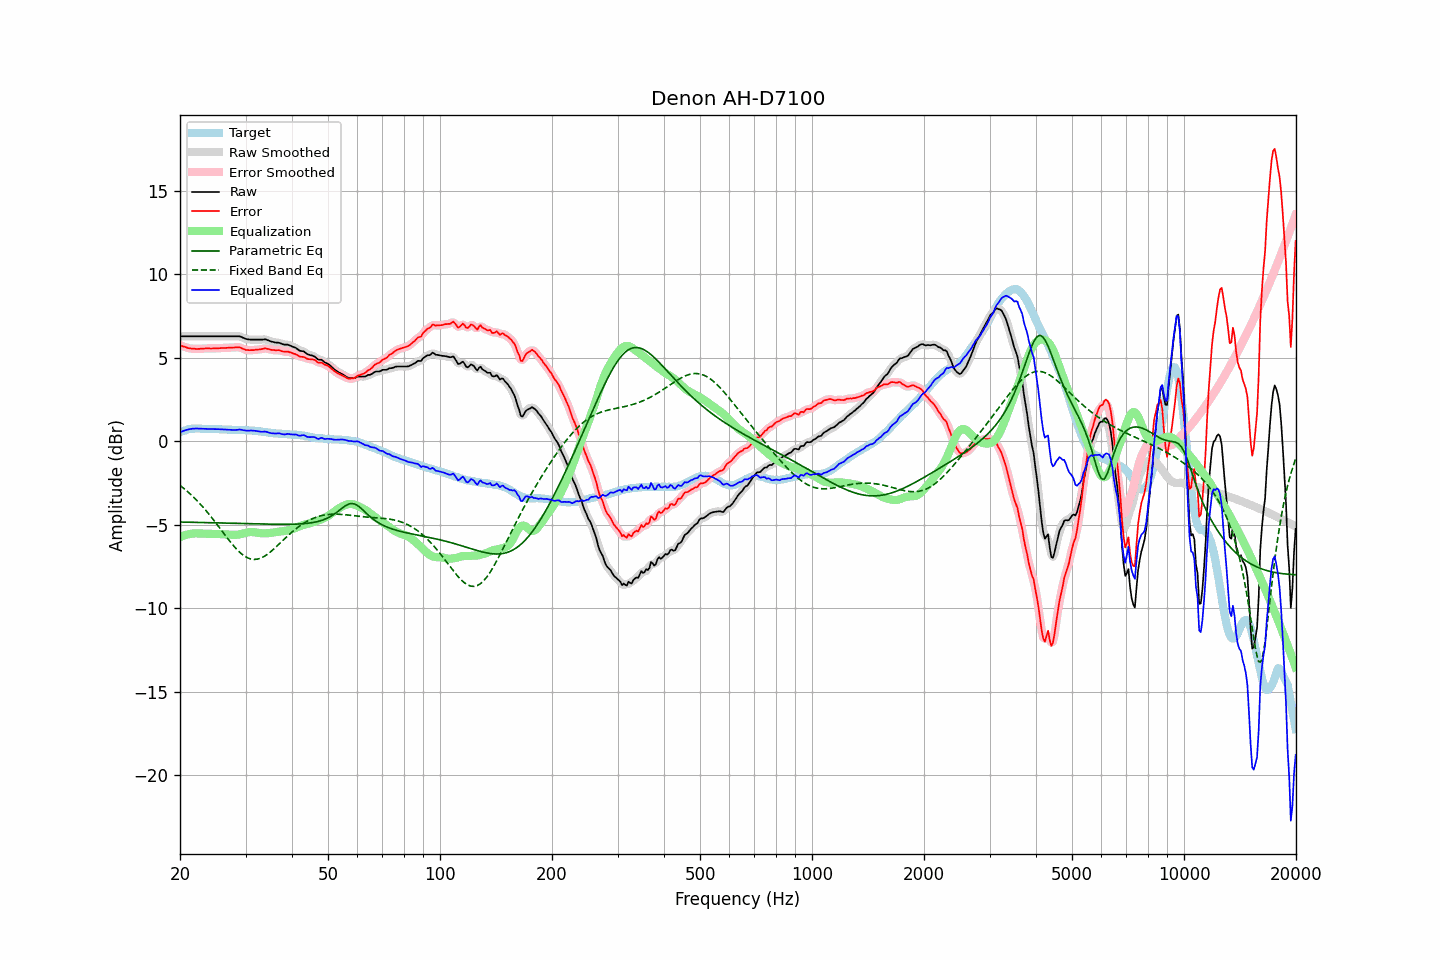

Data behind this chart, as committed beside it:
frequency, raw, error, smoothed, error_smoothed, equalization, parametric_eq, fixed_band_eq, equalized_raw, equalized_smoothed, target
20.00, 6.28, 5.75, 6.28, 5.75, -5.75, -4.84, -2.65, 0.53, 0.53, 0.53
20.20, 6.28, 5.71, 6.28, 5.71, -5.71, -4.84, -2.72, 0.57, 0.57, 0.57
20.40, 6.28, 5.67, 6.28, 5.67, -5.67, -4.85, -2.80, 0.61, 0.61, 0.61
20.61, 6.28, 5.65, 6.28, 5.64, -5.63, -4.85, -2.88, 0.64, 0.64, 0.63
20.81, 6.28, 5.61, 6.28, 5.61, -5.60, -4.85, -2.96, 0.67, 0.67, 0.67
21.02, 6.28, 5.57, 6.28, 5.58, -5.58, -4.85, -3.04, 0.70, 0.70, 0.71
21.23, 6.28, 5.56, 6.28, 5.55, -5.56, -4.85, -3.13, 0.72, 0.72, 0.72
21.44, 6.28, 5.54, 6.28, 5.54, -5.54, -4.86, -3.22, 0.73, 0.73, 0.74
21.66, 6.28, 5.53, 6.28, 5.53, -5.53, -4.86, -3.31, 0.75, 0.75, 0.75
21.87, 6.28, 5.53, 6.28, 5.52, -5.52, -4.86, -3.41, 0.75, 0.75, 0.75
22.09, 6.28, 5.52, 6.28, 5.52, -5.52, -4.86, -3.50, 0.76, 0.76, 0.76
22.31, 6.28, 5.52, 6.28, 5.52, -5.52, -4.86, -3.60, 0.75, 0.75, 0.76
22.54, 6.28, 5.52, 6.28, 5.52, -5.53, -4.87, -3.70, 0.75, 0.75, 0.76
22.76, 6.28, 5.53, 6.28, 5.53, -5.53, -4.87, -3.81, 0.75, 0.75, 0.75
22.99, 6.28, 5.54, 6.28, 5.54, -5.53, -4.87, -3.92, 0.74, 0.74, 0.74
23.22, 6.28, 5.54, 6.28, 5.54, -5.54, -4.87, -4.03, 0.74, 0.74, 0.74
23.45, 6.28, 5.55, 6.28, 5.55, -5.54, -4.88, -4.14, 0.73, 0.73, 0.72
23.69, 6.28, 5.55, 6.28, 5.55, -5.55, -4.88, -4.25, 0.73, 0.73, 0.72
23.92, 6.28, 5.55, 6.28, 5.55, -5.55, -4.88, -4.37, 0.73, 0.73, 0.72
24.16, 6.28, 5.54, 6.28, 5.55, -5.55, -4.88, -4.49, 0.73, 0.73, 0.73
24.40, 6.28, 5.54, 6.28, 5.55, -5.55, -4.88, -4.61, 0.73, 0.73, 0.73
24.65, 6.28, 5.55, 6.28, 5.55, -5.55, -4.89, -4.73, 0.72, 0.72, 0.72
24.89, 6.28, 5.55, 6.28, 5.55, -5.55, -4.89, -4.86, 0.72, 0.72, 0.72
25.14, 6.28, 5.56, 6.28, 5.56, -5.56, -4.89, -4.98, 0.72, 0.72, 0.72
25.39, 6.28, 5.56, 6.28, 5.56, -5.56, -4.89, -5.11, 0.71, 0.71, 0.72
25.65, 6.28, 5.57, 6.28, 5.57, -5.57, -4.90, -5.24, 0.71, 0.71, 0.71
25.91, 6.28, 5.58, 6.28, 5.57, -5.57, -4.90, -5.36, 0.71, 0.71, 0.70
26.16, 6.28, 5.58, 6.28, 5.58, -5.57, -4.90, -5.49, 0.70, 0.70, 0.70
26.43, 6.28, 5.58, 6.28, 5.58, -5.58, -4.90, -5.62, 0.70, 0.70, 0.70
26.69, 6.28, 5.58, 6.28, 5.58, -5.58, -4.91, -5.75, 0.69, 0.69, 0.70
26.96, 6.28, 5.59, 6.28, 5.59, -5.59, -4.91, -5.87, 0.69, 0.69, 0.69
27.23, 6.28, 5.59, 6.28, 5.59, -5.60, -4.91, -5.99, 0.68, 0.68, 0.68
27.50, 6.28, 5.59, 6.28, 5.60, -5.60, -4.91, -6.11, 0.67, 0.67, 0.68
27.77, 6.28, 5.60, 6.28, 5.60, -5.61, -4.92, -6.23, 0.67, 0.67, 0.67
28.05, 6.28, 5.60, 6.28, 5.61, -5.61, -4.92, -6.34, 0.66, 0.66, 0.67
28.33, 6.28, 5.61, 6.28, 5.62, -5.61, -4.92, -6.44, 0.67, 0.67, 0.66
28.62, 6.28, 5.62, 6.28, 5.62, -5.60, -4.93, -6.55, 0.68, 0.68, 0.66
28.90, 6.28, 5.62, 6.27, 5.61, -5.58, -4.93, -6.64, 0.69, 0.69, 0.66
29.19, 6.25, 5.59, 6.24, 5.58, -5.56, -4.93, -6.73, 0.69, 0.68, 0.66
29.48, 6.20, 5.53, 6.20, 5.54, -5.54, -4.93, -6.80, 0.66, 0.66, 0.67
29.78, 6.16, 5.50, 6.16, 5.49, -5.51, -4.94, -6.87, 0.65, 0.64, 0.66
30.08, 6.12, 5.45, 6.12, 5.46, -5.49, -4.94, -6.93, 0.63, 0.63, 0.66
30.38, 6.10, 5.45, 6.10, 5.45, -5.47, -4.94, -6.98, 0.63, 0.63, 0.64
30.68, 6.09, 5.44, 6.08, 5.44, -5.45, -4.94, -7.02, 0.64, 0.63, 0.64
30.99, 6.08, 5.45, 6.08, 5.44, -5.44, -4.95, -7.05, 0.63, 0.63, 0.63
31.30, 6.08, 5.45, 6.08, 5.45, -5.44, -4.95, -7.07, 0.63, 0.63, 0.63
31.61, 6.08, 5.45, 6.08, 5.46, -5.45, -4.95, -7.08, 0.63, 0.62, 0.63
31.93, 6.08, 5.47, 6.08, 5.47, -5.46, -4.95, -7.08, 0.61, 0.61, 0.61
32.24, 6.08, 5.48, 6.08, 5.48, -5.48, -4.96, -7.07, 0.60, 0.60, 0.60
32.57, 6.08, 5.48, 6.08, 5.49, -5.49, -4.96, -7.04, 0.58, 0.58, 0.59
32.89, 6.08, 5.49, 6.08, 5.50, -5.51, -4.96, -7.01, 0.57, 0.57, 0.58
33.22, 6.08, 5.52, 6.08, 5.52, -5.52, -4.96, -6.97, 0.56, 0.57, 0.56
33.55, 6.09, 5.53, 6.09, 5.54, -5.52, -4.97, -6.92, 0.56, 0.57, 0.56
33.89, 6.10, 5.56, 6.08, 5.54, -5.52, -4.97, -6.86, 0.58, 0.56, 0.54
34.23, 6.07, 5.53, 6.06, 5.54, -5.52, -4.97, -6.80, 0.55, 0.55, 0.53
34.57, 6.03, 5.51, 6.03, 5.51, -5.51, -4.97, -6.73, 0.52, 0.52, 0.51
34.92, 5.99, 5.49, 5.99, 5.49, -5.50, -4.97, -6.65, 0.49, 0.49, 0.50
35.27, 5.96, 5.46, 5.96, 5.47, -5.49, -4.98, -6.57, 0.47, 0.47, 0.50
35.62, 5.94, 5.46, 5.93, 5.45, -5.47, -4.98, -6.49, 0.47, 0.46, 0.48
35.97, 5.91, 5.44, 5.91, 5.44, -5.45, -4.98, -6.40, 0.45, 0.46, 0.46
... 635 more rows
